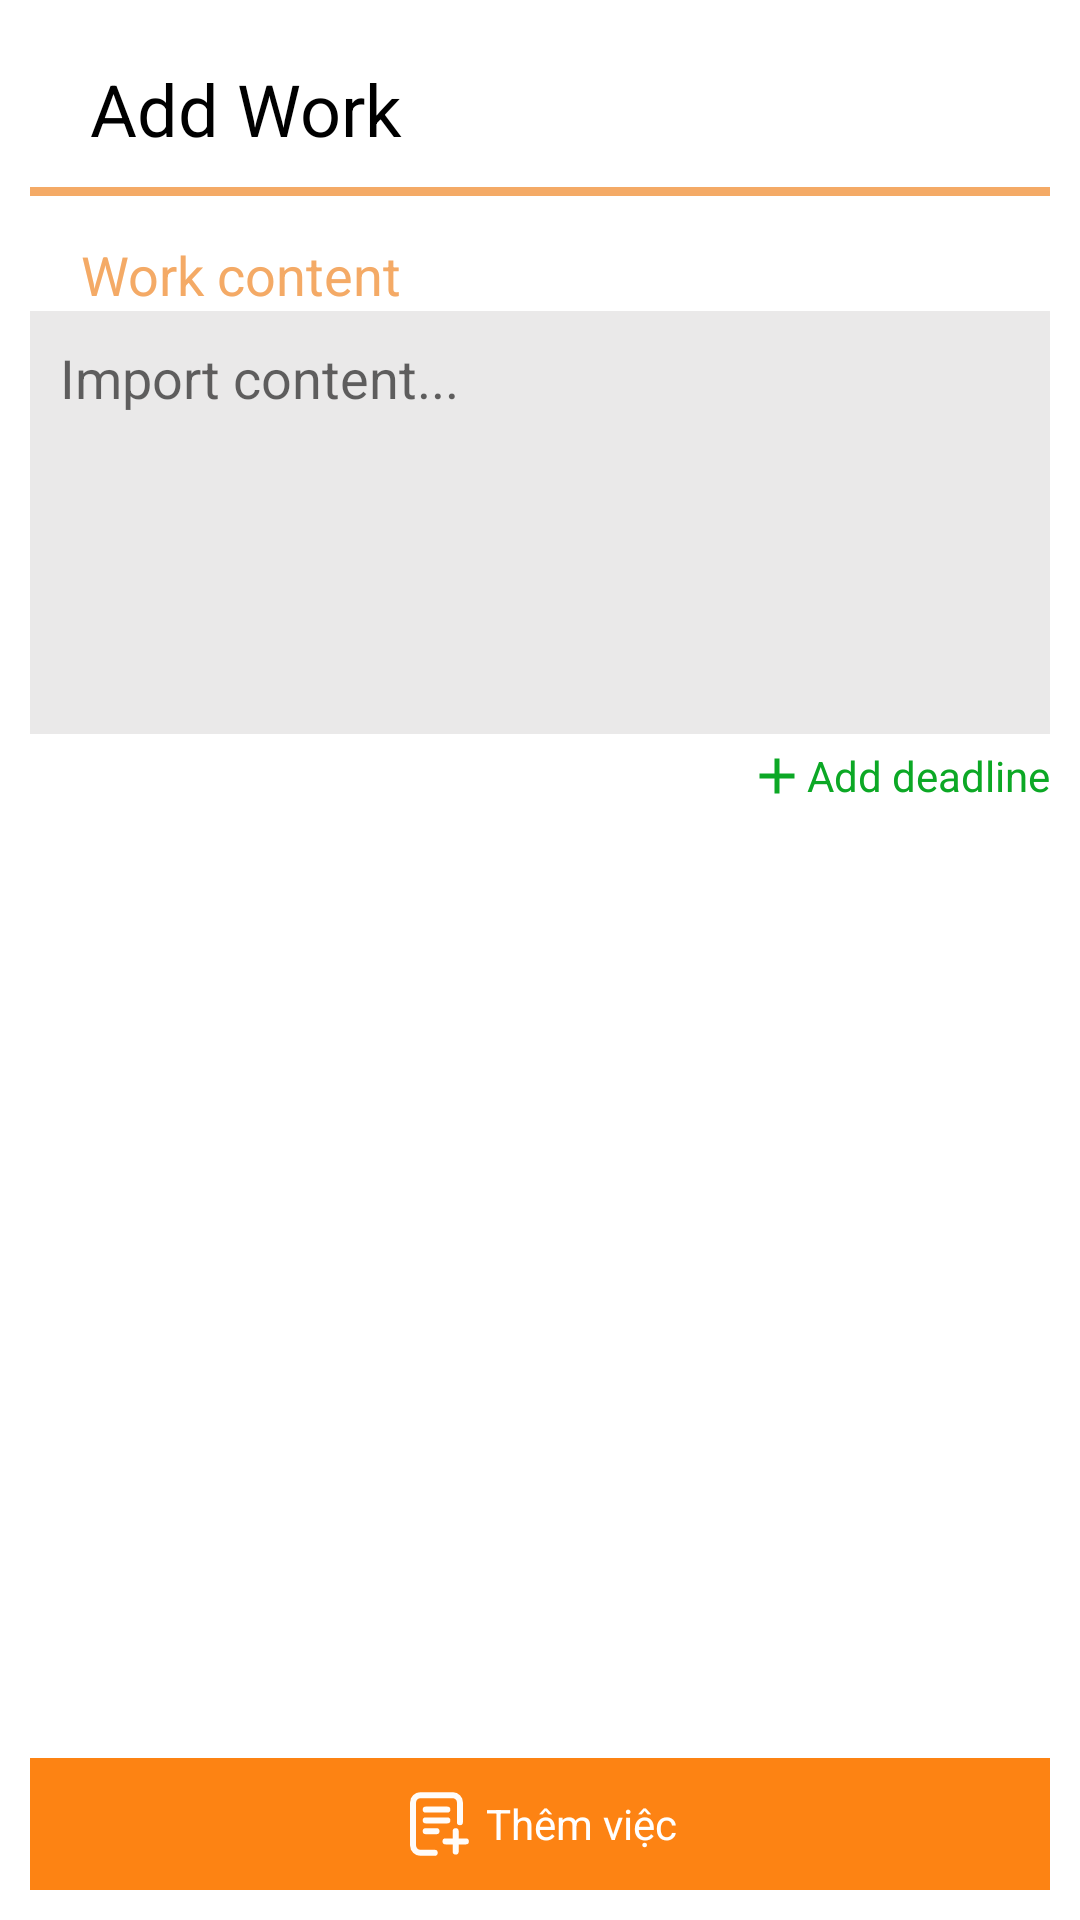

This screen was rendered from an Android layout file. Write that file and the resources it references.
<!-- AndroidManifest.xml: application theme Theme.BTL_Nhom2 -->
<!-- res/layout/fragment_add_work.xml -->
<?xml version="1.0" encoding="utf-8"?>
<LinearLayout xmlns:android="http://schemas.android.com/apk/res/android"
    xmlns:app="http://schemas.android.com/apk/res-auto"
    xmlns:tools="http://schemas.android.com/tools"
    android:layout_width="match_parent"
    android:layout_height="match_parent"
    tools:context=".MainActivity"
    android:background="@color/white"
    android:padding="10dp"
    android:orientation="vertical">

    <androidx.constraintlayout.widget.ConstraintLayout
        android:padding="10dp"
        app:layout_constraintStart_toStartOf="parent"
        app:layout_constraintEnd_toEndOf="parent"
        app:layout_constraintTop_toTopOf="parent"
        android:id="@+id/header"
        android:layout_width="match_parent"
        android:layout_height="wrap_content">
        <androidx.appcompat.widget.AppCompatImageView
            android:id="@+id/img_back"
            android:src="@drawable/back"
            app:layout_constraintStart_toStartOf="parent"
            app:layout_constraintTop_toTopOf="parent"
            app:layout_constraintBottom_toBottomOf="parent"
            android:layout_width="wrap_content"
            android:layout_height="wrap_content"/>
        <TextView
            android:id="@+id/tv_title"
            android:textColor="@color/black"
            android:textSize="24sp"
            app:layout_constraintStart_toEndOf="@id/img_back"
            android:layout_marginStart="10dp"
            app:layout_constraintTop_toTopOf="parent"
            app:layout_constraintBottom_toBottomOf="parent"
            android:text="Add Work"
            android:layout_width="wrap_content"
            android:layout_height="wrap_content"/>

    </androidx.constraintlayout.widget.ConstraintLayout>
    <View
        android:id="@+id/view"
        android:layout_width="match_parent"
        android:layout_height="3dp"
        android:background="#F4AA66"
        app:layout_constraintEnd_toEndOf="parent"
        app:layout_constraintHorizontal_bias="0.0"
        app:layout_constraintStart_toStartOf="parent"
        app:layout_constraintTop_toBottomOf="@id/header" />

    <TextView
        android:id="@+id/textView3"
        android:layout_width="wrap_content"
        android:layout_height="wrap_content"
        android:layout_marginStart="17dp"
        android:layout_marginTop="14dp"
        android:text="Work content"
        android:textColor="#F4AA66"
        android:textSize="18sp"
        app:layout_constraintStart_toStartOf="parent"
        app:layout_constraintTop_toBottomOf="@+id/view" />

    <EditText
        android:id="@+id/editTextText"
        android:layout_width="match_parent"
        android:layout_height="141dp"
        android:background="#EAE9E9"
        android:ems="10"
        android:gravity="start|top"
        android:hint="Import content..."
        android:inputType="text"
        android:padding="10dp"
        />

    <Space
        android:layout_width="match_parent"
        android:layout_height="4dp"/>


    <LinearLayout
        android:layout_width="match_parent"
        android:layout_height="wrap_content"
        android:orientation="horizontal"
        android:gravity="center|end"
        android:layout_gravity="center">

        <LinearLayout
            android:layout_width="wrap_content"
            android:layout_height="match_parent"
            android:orientation="horizontal"
            android:id="@+id/btn_addDeadline"
            >
            <ImageView
                android:layout_width="wrap_content"
                android:layout_height="wrap_content"
                app:srcCompat="@drawable/add_xanh"
                android:layout_gravity="center"/>

            <TextView
                android:layout_width="wrap_content"
                android:layout_height="wrap_content"
                android:text="Add deadline"
                android:textColor="#0CA825"
                android:layout_gravity="center"/>
        </LinearLayout>



    </LinearLayout>

    <LinearLayout
        android:id="@+id/layoutTime"
        android:visibility="gone"
        android:layout_width="match_parent"
        android:layout_height="wrap_content"
        android:orientation="vertical">
        <TextView
            android:textColor="#F4AA66"
            android:layout_width="wrap_content"
            android:layout_height="wrap_content"
            android:layout_marginTop="16dp"
            android:text="Ngày bắt đầu"
            app:layout_constraintStart_toStartOf="@+id/editTextText"
            app:layout_constraintTop_toBottomOf="@+id/editTextText" />

        <RelativeLayout
            android:layout_width="match_parent"
            android:layout_height="wrap_content"
            android:gravity="center"
            >

            <LinearLayout
                android:id="@+id/ngayBatDau"
                android:background="#F4F4F4"
                android:layout_width="260dp"
                android:layout_height="wrap_content"
                android:layout_alignParentLeft="true"
                android:orientation="horizontal"
                android:padding="10dp"
                >

                <ImageView
                    android:layout_width="wrap_content"
                    android:layout_height="wrap_content"
                    android:src="@drawable/calendar_02" />

                <Space
                    android:layout_width="3dp"
                    android:layout_height="wrap_content" />

                <TextView
                    android:id="@+id/txtNgayBatDau"
                    android:layout_width="wrap_content"
                    android:layout_height="wrap_content"
                    android:text="Thứ Bảy,2 tháng 12 năm 2023 "
                    android:background="#F4F4F4"/>
            </LinearLayout>

            <Space
                android:layout_width="10dp"
                android:layout_height="wrap_content"/>

            <LinearLayout
                android:id="@+id/gioBatDau"
                android:layout_width="wrap_content"
                android:layout_height="wrap_content"
                android:layout_marginEnd="16dp"
                android:background="#F4F4F4"
                android:gravity="center|end"
                android:layout_alignParentRight="true"
                android:orientation="horizontal"
                android:padding="10dp"
                >

                <ImageView
                    android:layout_width="wrap_content"
                    android:layout_height="wrap_content"
                    android:src="@drawable/clock" />

                <Space
                    android:layout_width="3dp"
                    android:layout_height="wrap_content" />

                <TextView
                    android:id="@+id/txtGioBatDau"
                    android:layout_width="wrap_content"
                    android:layout_height="wrap_content"
                    android:text="20:43" />
            </LinearLayout>

        </RelativeLayout>



        <TextView
            android:layout_width="wrap_content"
            android:layout_height="wrap_content"
            android:layout_marginTop="16dp"
            android:text="Ngày kết thúc"
            android:textColor="#F4AA66"
            app:layout_constraintStart_toStartOf="@+id/textView5"
            app:layout_constraintTop_toBottomOf="@+id/linearLayout1" />

        <RelativeLayout
            android:layout_width="match_parent"
            android:layout_height="wrap_content"
            android:gravity="center"
            >

            <LinearLayout
                android:id="@+id/ngayKetThuc"

                android:background="#F4F4F4"
                android:layout_width="260dp"
                android:layout_height="wrap_content"
                android:layout_alignParentStart="true"
                android:orientation="horizontal"
                android:padding="10dp"
                android:layout_marginEnd="20dp"
                >

                <ImageView
                    android:layout_width="wrap_content"
                    android:layout_height="wrap_content"
                    android:src="@drawable/calendar_02" />

                <Space
                    android:layout_width="3dp"
                    android:layout_height="wrap_content" />

                <TextView
                    android:id="@+id/txtNgayKetThuc"
                    android:layout_width="wrap_content"
                    android:layout_height="wrap_content"
                    android:text="Thứ Bảy,2 tháng 12 năm 2023 "
                    android:background="#F4F4F4"/>
            </LinearLayout>


            <LinearLayout
                android:id="@+id/gioKetThuc"
                android:layout_width="wrap_content"
                android:layout_height="wrap_content"
                android:layout_marginEnd="16dp"
                android:background="#F4F4F4"
                android:layout_alignParentRight="true"
                android:orientation="horizontal"
                android:layout_marginStart="20dp"
                android:padding="10dp"
                >

                <ImageView
                    android:layout_width="wrap_content"
                    android:layout_height="wrap_content"
                    android:src="@drawable/clock" />

                <Space
                    android:layout_width="3dp"
                    android:layout_height="wrap_content" />

                <TextView
                    android:id="@+id/txtGioKetThuc"
                    android:layout_width="wrap_content"
                    android:layout_height="wrap_content"
                    android:text="20:43" />
            </LinearLayout>

        </RelativeLayout>

    </LinearLayout>


    <Space
        android:layout_width="match_parent"
        android:layout_height="0dp"
        android:layout_weight="1"
        />

    <LinearLayout
        android:id="@+id/btn_addWork"
        android:layout_width="match_parent"
        android:layout_height="wrap_content"
        android:background="#FD8313"
        android:gravity="center"
        android:orientation="horizontal"
        android:padding="10dp"
        app:layout_constraintBottom_toBottomOf="parent"
        app:layout_constraintEnd_toEndOf="parent"
        app:layout_constraintStart_toStartOf="parent">

        <ImageView
            android:layout_width="wrap_content"
            android:layout_height="wrap_content"
            android:src="@drawable/file_plus_02" />

        <Space
            android:layout_width="3dp"
            android:layout_height="wrap_content" />

        <TextView
            android:layout_width="wrap_content"
            android:layout_height="wrap_content"
            android:text="Thêm việc"
            android:textColor="@color/white" />
    </LinearLayout>













</LinearLayout>
<!-- resources referenced by this layout -->
<resources>
  <!-- drawable add_xanh (drawable) -->
  <vector
      android:height="20dp"
      android:tint="#0CA825"
      android:viewportHeight="24"
      android:viewportWidth="24"
      android:width="20dp"
      xmlns:android="http://schemas.android.com/apk/res/android"
      >
  
      <path
          android:fillColor="#FFFFFF"
          android:pathData="M19,13h-6v6h-2v-6H5v-2h6V5h2v6h6v2z"
  
          />
  </vector>
  <!-- drawable calendar_02 (drawable) -->
  <vector xmlns:android="http://schemas.android.com/apk/res/android"
      android:width="18dp"
      android:height="18dp"
      android:viewportWidth="18"
      android:viewportHeight="18">
    <path
        android:pathData="M5.813,12.915V12.857M9.188,12.915V12.857M9.188,9.771V9.713M12.188,9.771V9.713M3.563,6.686H14.063M4.92,2.25V3.407M12.563,2.25V3.407M12.563,3.407H5.063C3.82,3.407 2.813,4.443 2.813,5.721V13.436C2.813,14.714 3.82,15.75 5.063,15.75H12.563C13.805,15.75 14.813,14.714 14.813,13.436L14.813,5.721C14.813,4.443 13.805,3.407 12.563,3.407Z"
        android:strokeLineJoin="round"
        android:strokeWidth="2"
        android:fillColor="#00000000"
        android:strokeColor="#000000"
        android:strokeLineCap="round"/>
  </vector>
  <!-- drawable clock (drawable) -->
  <?xml version="1.0" encoding="utf-8"?>
  <vector xmlns:android="http://schemas.android.com/apk/res/android"
      android:width="17dp"
      android:height="16dp"
      android:viewportWidth="17"
      android:viewportHeight="16">
  
      <path
          android:fillColor="#000000"
          android:pathData="M10.59 10.6362C11.114 10.8108 11.6803 10.5277 11.8549 10.0037C12.0296 9.47978 11.7464 8.91346 11.2225 8.73882L10.59 10.6362ZM8.375 8.84375H7.375C7.375 9.27418 7.65043 9.65632 8.05877 9.79243L8.375 8.84375ZM9.375 5.31565C9.375 4.76337 8.92728 4.31565 8.375 4.31565C7.82272 4.31565 7.375 4.76337 7.375 5.31565H9.375ZM11.2225 8.73882L8.69123 7.89507L8.05877 9.79243L10.59 10.6362L11.2225 8.73882ZM9.375 8.84375V5.31565H7.375V8.84375H9.375ZM14.125 8C14.125 11.1756 11.5506 13.75 8.375 13.75V15.75C12.6552 15.75 16.125 12.2802 16.125 8H14.125ZM8.375 13.75C5.19936 13.75 2.625 11.1756 2.625 8H0.625C0.625 12.2802 4.09479 15.75 8.375 15.75V13.75ZM2.625 8C2.625 4.82436 5.19936 2.25 8.375 2.25V0.25C4.09479 0.25 0.625 3.71979 0.625 8H2.625ZM8.375 2.25C11.5506 2.25 14.125 4.82436 14.125 8H16.125C16.125 3.71979 12.6552 0.25 8.375 0.25V2.25Z" />
  </vector>
  <!-- drawable file_plus_02 (drawable) -->
  <vector xmlns:android="http://schemas.android.com/apk/res/android"
      android:width="25dp"
      android:height="24dp"
      android:viewportWidth="25"
      android:viewportHeight="24">
    <path
        android:pathData="M10.906,21.6H6.106C4.78,21.6 3.706,20.525 3.706,19.2L3.706,4.8C3.706,3.474 4.78,2.4 6.106,2.4H16.906C18.232,2.4 19.306,3.474 19.306,4.8V11.4M17.9,21.188V17.794M17.9,17.794V14.4M17.9,17.794L14.506,17.794M17.9,17.794L21.294,17.794M7.906,7.2H15.106M7.906,10.8H15.106M7.906,14.4H11.506"
        android:strokeAlpha="0.98"
        android:strokeLineJoin="round"
        android:strokeWidth="2"
        android:fillColor="#00000000"
        android:strokeColor="#ffffff"
        android:strokeLineCap="round"/>
  </vector>
  <style name="Theme.BTL_Nhom2" parent="Theme.MaterialComponents.DayNight.DarkActionBar">
          
          <item name="colorPrimary">@color/purple_500</item>
          <item name="colorPrimaryVariant">@color/purple_700</item>
          <item name="colorOnPrimary">@color/white</item>
          
          <item name="colorSecondary">@color/teal_200</item>
          <item name="colorSecondaryVariant">@color/teal_700</item>
          <item name="colorOnSecondary">@color/black</item>
          
          <item name="android:statusBarColor">?attr/colorPrimaryVariant</item>
          
      </style>
  <!-- not gathered from this repository: default colours our renderer supplied (Android Studio template values) -->
  <color name="purple_500">#FF6200EE</color>
  <color name="purple_700">#FF3700B3</color>
  <color name="teal_200">#FF03DAC5</color>
  <color name="teal_700">#FF018786</color>
  <color name="black">#FF000000</color>
  <color name="white">#FFFFFFFF</color>
</resources>
